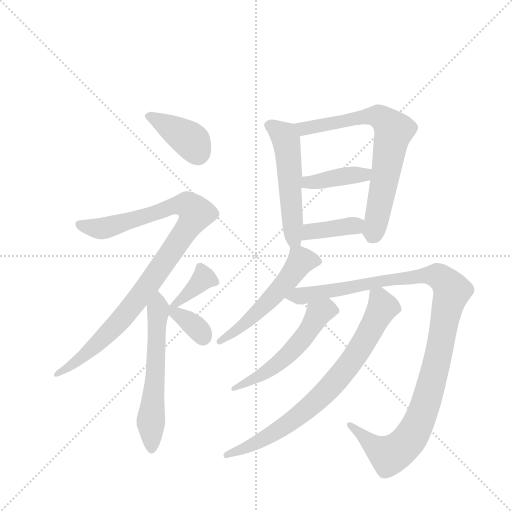
t = 0.00 s
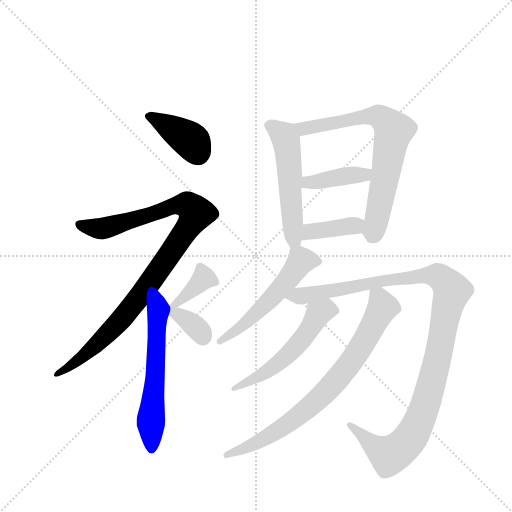
t = 1.97 s
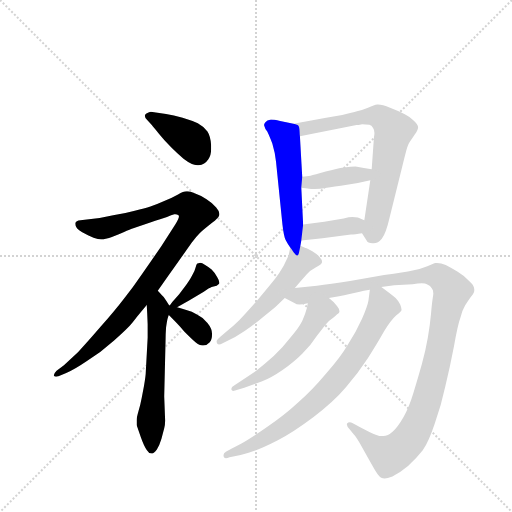
t = 3.94 s
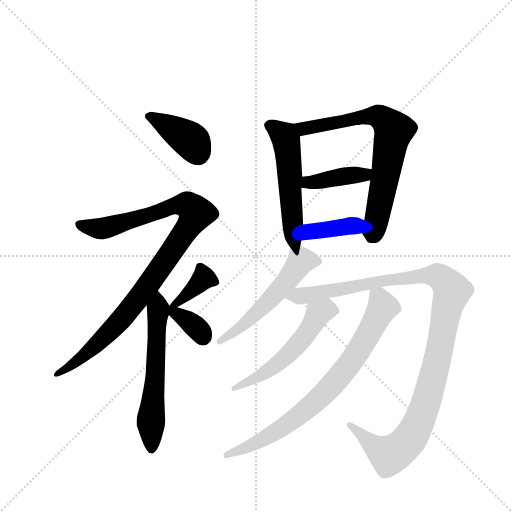
t = 5.91 s
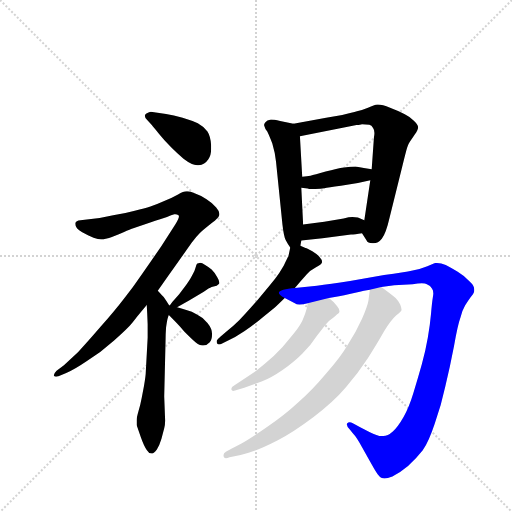
t = 7.88 s
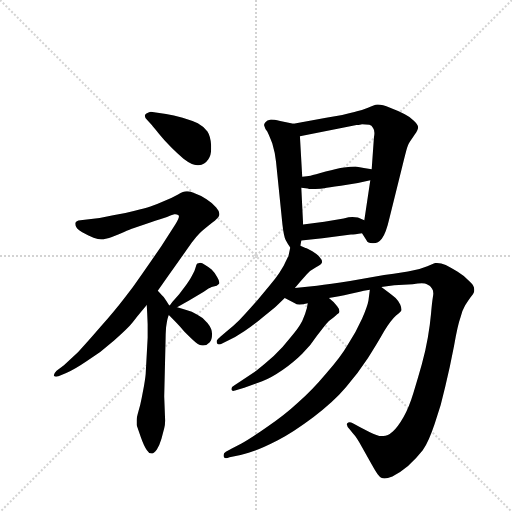
t = 9.85 s

The animated SVG that drew these frames (rendered in a browser with its animation timeline set to each time). Animation: 13 CSS @keyframes rules; one cycle of 9.85 s.

<svg version="1.1" viewBox="0 0 1024 1024" xmlns="http://www.w3.org/2000/svg">
  <g stroke="lightgray" stroke-dasharray="1,1" stroke-width="1" transform="scale(4, 4)">
    <line x1="0" y1="0" x2="256" y2="256"></line>
    <line x1="256" y1="0" x2="0" y2="256"></line>
    <line x1="128" y1="0" x2="128" y2="256"></line>
    <line x1="0" y1="128" x2="256" y2="128"></line>
  </g>
  <g transform="scale(0.92, -0.92) translate(60, -900)">
    <style type="text/css">
      
        @keyframes keyframes0 {
          from {
            stroke: blue;
            stroke-dashoffset: 396;
            stroke-width: 128;
          }
          56% {
            animation-timing-function: step-end;
            stroke: blue;
            stroke-dashoffset: 0;
            stroke-width: 128;
          }
          to {
            stroke: black;
            stroke-width: 1024;
          }
        }
        #make-me-a-hanzi-animation-0 {
          animation: keyframes0 0.572265625s both;
          animation-delay: 0s;
          animation-timing-function: linear;
        }
      
        @keyframes keyframes1 {
          from {
            stroke: blue;
            stroke-dashoffset: 998;
            stroke-width: 128;
          }
          76% {
            animation-timing-function: step-end;
            stroke: blue;
            stroke-dashoffset: 0;
            stroke-width: 128;
          }
          to {
            stroke: black;
            stroke-width: 1024;
          }
        }
        #make-me-a-hanzi-animation-1 {
          animation: keyframes1 1.0621744791666667s both;
          animation-delay: 0.572265625s;
          animation-timing-function: linear;
        }
      
        @keyframes keyframes2 {
          from {
            stroke: blue;
            stroke-dashoffset: 591;
            stroke-width: 128;
          }
          66% {
            animation-timing-function: step-end;
            stroke: blue;
            stroke-dashoffset: 0;
            stroke-width: 128;
          }
          to {
            stroke: black;
            stroke-width: 1024;
          }
        }
        #make-me-a-hanzi-animation-2 {
          animation: keyframes2 0.73095703125s both;
          animation-delay: 1.6344401041666667s;
          animation-timing-function: linear;
        }
      
        @keyframes keyframes3 {
          from {
            stroke: blue;
            stroke-dashoffset: 377;
            stroke-width: 128;
          }
          55% {
            animation-timing-function: step-end;
            stroke: blue;
            stroke-dashoffset: 0;
            stroke-width: 128;
          }
          to {
            stroke: black;
            stroke-width: 1024;
          }
        }
        #make-me-a-hanzi-animation-3 {
          animation: keyframes3 0.5568033854166666s both;
          animation-delay: 2.365397135416667s;
          animation-timing-function: linear;
        }
      
        @keyframes keyframes4 {
          from {
            stroke: blue;
            stroke-dashoffset: 354;
            stroke-width: 128;
          }
          54% {
            animation-timing-function: step-end;
            stroke: blue;
            stroke-dashoffset: 0;
            stroke-width: 128;
          }
          to {
            stroke: black;
            stroke-width: 1024;
          }
        }
        #make-me-a-hanzi-animation-4 {
          animation: keyframes4 0.5380859375s both;
          animation-delay: 2.9222005208333335s;
          animation-timing-function: linear;
        }
      
        @keyframes keyframes5 {
          from {
            stroke: blue;
            stroke-dashoffset: 535;
            stroke-width: 128;
          }
          64% {
            animation-timing-function: step-end;
            stroke: blue;
            stroke-dashoffset: 0;
            stroke-width: 128;
          }
          to {
            stroke: black;
            stroke-width: 1024;
          }
        }
        #make-me-a-hanzi-animation-5 {
          animation: keyframes5 0.6853841145833334s both;
          animation-delay: 3.4602864583333335s;
          animation-timing-function: linear;
        }
      
        @keyframes keyframes6 {
          from {
            stroke: blue;
            stroke-dashoffset: 711;
            stroke-width: 128;
          }
          70% {
            animation-timing-function: step-end;
            stroke: blue;
            stroke-dashoffset: 0;
            stroke-width: 128;
          }
          to {
            stroke: black;
            stroke-width: 1024;
          }
        }
        #make-me-a-hanzi-animation-6 {
          animation: keyframes6 0.82861328125s both;
          animation-delay: 4.145670572916667s;
          animation-timing-function: linear;
        }
      
        @keyframes keyframes7 {
          from {
            stroke: blue;
            stroke-dashoffset: 402;
            stroke-width: 128;
          }
          57% {
            animation-timing-function: step-end;
            stroke: blue;
            stroke-dashoffset: 0;
            stroke-width: 128;
          }
          to {
            stroke: black;
            stroke-width: 1024;
          }
        }
        #make-me-a-hanzi-animation-7 {
          animation: keyframes7 0.5771484375s both;
          animation-delay: 4.974283854166667s;
          animation-timing-function: linear;
        }
      
        @keyframes keyframes8 {
          from {
            stroke: blue;
            stroke-dashoffset: 383;
            stroke-width: 128;
          }
          55% {
            animation-timing-function: step-end;
            stroke: blue;
            stroke-dashoffset: 0;
            stroke-width: 128;
          }
          to {
            stroke: black;
            stroke-width: 1024;
          }
        }
        #make-me-a-hanzi-animation-8 {
          animation: keyframes8 0.5616861979166666s both;
          animation-delay: 5.551432291666667s;
          animation-timing-function: linear;
        }
      
        @keyframes keyframes9 {
          from {
            stroke: blue;
            stroke-dashoffset: 548;
            stroke-width: 128;
          }
          64% {
            animation-timing-function: step-end;
            stroke: blue;
            stroke-dashoffset: 0;
            stroke-width: 128;
          }
          to {
            stroke: black;
            stroke-width: 1024;
          }
        }
        #make-me-a-hanzi-animation-9 {
          animation: keyframes9 0.6959635416666666s both;
          animation-delay: 6.113118489583334s;
          animation-timing-function: linear;
        }
      
        @keyframes keyframes10 {
          from {
            stroke: blue;
            stroke-dashoffset: 1133;
            stroke-width: 128;
          }
          79% {
            animation-timing-function: step-end;
            stroke: blue;
            stroke-dashoffset: 0;
            stroke-width: 128;
          }
          to {
            stroke: black;
            stroke-width: 1024;
          }
        }
        #make-me-a-hanzi-animation-10 {
          animation: keyframes10 1.1720377604166667s both;
          animation-delay: 6.809082031250001s;
          animation-timing-function: linear;
        }
      
        @keyframes keyframes11 {
          from {
            stroke: blue;
            stroke-dashoffset: 545;
            stroke-width: 128;
          }
          64% {
            animation-timing-function: step-end;
            stroke: blue;
            stroke-dashoffset: 0;
            stroke-width: 128;
          }
          to {
            stroke: black;
            stroke-width: 1024;
          }
        }
        #make-me-a-hanzi-animation-11 {
          animation: keyframes11 0.6935221354166666s both;
          animation-delay: 7.981119791666668s;
          animation-timing-function: linear;
        }
      
        @keyframes keyframes12 {
          from {
            stroke: blue;
            stroke-dashoffset: 776;
            stroke-width: 128;
          }
          72% {
            animation-timing-function: step-end;
            stroke: blue;
            stroke-dashoffset: 0;
            stroke-width: 128;
          }
          to {
            stroke: black;
            stroke-width: 1024;
          }
        }
        #make-me-a-hanzi-animation-12 {
          animation: keyframes12 0.8815104166666666s both;
          animation-delay: 8.674641927083334s;
          animation-timing-function: linear;
        }
      
    </style>
    
      <path d="M 270 628 Q 273 624 285 610 Q 297 595 312 580 Q 326 566 339 555 Q 357 541 369 541 L 372 541 Q 385 542 393 554 Q 399 562 399 576 L 399 584 Q 398 603 391 614 Q 383 625 370 632 Q 357 638 337 644 Q 317 650 301 652 L 275 656 Q 271 657 268 657 Q 266 657 264 656 Q 257 654 255 650 L 255 648 Q 255 644 260 639 L 270 628 Z" fill="lightgray"></path>
    
      <path d="M 283 268 L 307 302 Q 310 306 329 333 L 357 373 Q 367 386 374 393 Q 381 400 395 411 Q 410 422 413 426 Q 417 429 417 434 L 417 435 Q 417 441 410 449 Q 403 458 389 467 Q 375 476 363 480 Q 354 484 348 484 L 345 484 Q 339 484 327 477 Q 315 470 297 463 Q 279 455 267 451 Q 255 447 233 442 Q 211 436 186 432 Q 161 426 138 424 L 115 421 Q 105 420 104 415 L 104 413 Q 104 409 106 406 Q 109 400 125 392 Q 141 384 147 382 Q 152 380 160 380 L 165 380 Q 173 380 197 390 Q 220 400 225 402 L 265 416 Q 292 424 303 428 Q 313 433 319 434 L 321 434 Q 325 434 328 432 Q 329 431 329 430 Q 329 425 321 412 L 291 365 L 250 306 Q 229 275 209 250 Q 189 224 159 190 Q 129 155 110 135 L 79 106 L 63 94 Q 57 88 57 84 L 57 83 Q 59 81 62 81 Q 64 81 67 82 L 84 89 Q 101 96 129 115 Q 159 134 188 160 Q 218 186 229 200 Q 239 213 245 220 L 259 237 L 283 268 Z" fill="lightgray"></path>
    
      <path d="M 308 236 L 301 247 Q 297 254 292 258 Q 287 264 283 268 C 263 290 257 267 259 237 L 260 219 L 261 195 L 261 166 L 257 93 Q 257 84 253 61 L 248 35 Q 245 19 241 6 Q 237 -8 237 -13 L 237 -24 L 246 -50 Q 253 -70 259 -78 Q 264 -86 269 -86 Q 275 -86 281 -77 Q 287 -68 291 -54 L 297 -31 Q 299 -23 299 -14 L 297 38 L 300 164 Q 300 173 301 188 Q 303 202 304 206 Q 305 210 307 215 C 312 230 312 230 308 236 Z" fill="lightgray"></path>
    
      <path d="M 325 232 L 351 247 L 383 266 Q 395 274 400 276 L 411 279 Q 415 281 417 284 L 417 285 Q 417 290 412 298 Q 407 307 400 314 Q 393 320 386 324 Q 379 329 375 329 Q 371 328 369 327 Q 367 326 365 318 Q 363 310 359 304 Q 356 297 345 281 L 329 260 L 315 244 Q 313 241 309 236 C 290 212 299 217 325 232 Z" fill="lightgray"></path>
    
      <path d="M 307 215 L 322 200 Q 327 195 341 179 Q 356 164 365 156 Q 374 149 380 149 L 382 149 Q 390 149 396 156 Q 401 162 401 174 Q 401 186 391 198 Q 382 210 369 216 Q 357 223 345 226 Q 334 230 325 232 L 309 236 L 308 236 C 281 241 286 236 307 215 Z" fill="lightgray"></path>
    
      <path d="M 593 366 L 595 377 L 599 412 L 595 492 L 597 516 L 592 604 C 591 628 591 628 578 631 L 549 637 Q 535 640 529 640 Q 520 639 517 634 Q 514 631 514 628 Q 514 627 515 625 Q 516 620 521 614 Q 525 606 532 588 Q 538 568 540 549 L 554 412 Q 557 386 561 378 Q 565 370 571 362 C 588 338 588 338 593 366 Z" fill="lightgray"></path>
    
      <path d="M 727 393 L 737 377 Q 739 371 750 371 L 752 371 Q 762 371 770 381 Q 779 392 787 427 L 813 532 Q 819 557 823 572 Q 827 587 831 592 Q 834 596 842 608 Q 849 618 849 624 Q 848 630 839 638 Q 831 646 819 652 Q 807 659 788 666 Q 771 673 762 673 L 760 673 Q 754 672 740 666 Q 725 660 716 658 Q 707 655 684 650 L 649 644 L 578 631 C 548 626 563 598 592 604 L 715 628 Q 717 628 727 630 Q 737 630 743 629 Q 748 628 751 622 Q 754 618 754 611 Q 754 607 753 602 L 748 532 L 745 508 L 732 421 C 728 392 726 394 727 393 Z" fill="lightgray"></path>
    
      <path d="M 595 492 L 609 490 Q 610 489 617 489 L 624 489 Q 637 490 645 491 Q 653 492 681 496 L 718 502 L 745 508 C 774 515 778 527 748 532 L 731 535 L 713 538 Q 703 538 688 536 Q 673 534 648 527 Q 623 520 615 518 Q 608 517 597 516 C 567 513 565 496 595 492 Z" fill="lightgray"></path>
    
      <path d="M 595 377 L 641 382 L 703 390 Q 711 390 727 393 C 757 398 760 409 732 421 L 718 427 Q 715 428 706 428 Q 699 428 687 425 L 645 418 L 599 412 C 569 408 565 374 595 377 Z" fill="lightgray"></path>
    
      <path d="M 581 274 L 594 289 L 607 304 Q 614 312 627 319 Q 640 326 640 330 L 640 331 Q 640 336 635 341 Q 629 348 619 354 Q 608 360 604 361 Q 600 363 593 366 C 574 375 574 375 571 362 L 567 343 Q 565 340 557 323 Q 548 307 538 294 Q 527 280 500 248 Q 472 216 460 204 Q 449 193 433 180 L 419 168 Q 413 163 411 159 L 411 157 Q 411 154 413 152 Q 414 151 416 151 Q 419 151 424 154 L 436 160 Q 452 167 471 180 Q 491 193 512 211 Q 533 228 541 235 Q 549 242 559 252 L 581 274 Z" fill="lightgray"></path>
    
      <path d="M 559 252 L 579 242 Q 585 238 591 238 Q 598 238 609 241 L 655 252 L 677 256 Q 688 258 700 261 L 722 266 Q 729 268 744 270 L 769 276 L 797 280 L 837 282 Q 849 284 857 284 Q 865 284 868 282 Q 876 279 879 273 Q 882 270 882 262 Q 882 259 881 254 Q 879 242 877 218 Q 875 194 870 166 Q 865 137 857 108 Q 849 79 839 47 Q 829 14 817 -7 Q 805 -28 794 -38 Q 783 -48 773 -48 L 770 -48 Q 760 -48 743 -39 L 723 -29 L 707 -20 Q 703 -18 700 -18 Q 697 -18 695 -20 Q 694 -21 694 -23 Q 694 -27 700 -33 L 707 -42 Q 715 -50 728 -74 L 746 -106 Q 756 -124 761 -131 Q 766 -138 770 -139 Q 772 -140 776 -140 Q 782 -140 793 -136 Q 809 -128 827 -113 Q 845 -97 859 -79 Q 872 -60 885 -21 Q 899 18 908 60 Q 918 101 927 148 Q 935 194 941 210 Q 945 226 951 236 Q 956 244 963 254 Q 971 263 971 268 L 971 271 Q 971 279 961 288 Q 950 300 935 309 Q 921 318 909 324 Q 899 328 890 328 L 887 328 Q 883 327 869 321 Q 855 315 837 312 Q 820 308 775 302 L 701 289 Q 657 282 629 279 L 581 274 C 551 271 532 266 559 252 Z" fill="lightgray"></path>
    
      <path d="M 609 241 L 607 230 Q 604 218 597 202 Q 589 186 571 166 Q 554 144 535 126 Q 515 108 497 94 L 463 71 L 449 62 Q 443 59 443 55 L 443 53 Q 444 50 447 50 Q 448 50 451 51 L 471 57 L 510 71 Q 529 78 555 96 Q 580 114 597 131 Q 615 148 629 170 Q 644 190 650 197 Q 655 203 665 210 Q 675 218 677 220 Q 678 222 678 223 Q 678 228 673 234 Q 667 243 655 252 C 632 271 614 271 609 241 Z" fill="lightgray"></path>
    
      <path d="M 744 270 L 741 247 Q 739 235 727 207 Q 714 178 697 152 Q 681 124 649 88 Q 618 51 588 25 Q 559 -2 522 -27 Q 485 -53 465 -64 L 444 -75 L 431 -82 Q 426 -85 426 -89 L 426 -92 Q 427 -96 431 -96 Q 434 -96 439 -94 L 463 -89 Q 469 -88 490 -81 Q 511 -74 544 -57 Q 577 -40 621 -7 Q 665 26 692 58 Q 719 90 740 122 Q 761 155 775 180 Q 790 204 801 214 Q 812 222 813 226 Q 813 231 810 238 Q 806 246 800 252 Q 793 258 785 264 L 769 276 C 747 293 747 293 744 270 Z" fill="lightgray"></path>
    
    
      <clipPath id="make-me-a-hanzi-clip-0">
        <path d="M 270 628 Q 273 624 285 610 Q 297 595 312 580 Q 326 566 339 555 Q 357 541 369 541 L 372 541 Q 385 542 393 554 Q 399 562 399 576 L 399 584 Q 398 603 391 614 Q 383 625 370 632 Q 357 638 337 644 Q 317 650 301 652 L 275 656 Q 271 657 268 657 Q 266 657 264 656 Q 257 654 255 650 L 255 648 Q 255 644 260 639 L 270 628 Z"></path>
      </clipPath>
      <path clip-path="url(#make-me-a-hanzi-clip-0)" d="M 262 649 L 354 595 L 371 566" fill="none" id="make-me-a-hanzi-animation-0" stroke-dasharray="268 536" stroke-linecap="round"></path>
    
      <clipPath id="make-me-a-hanzi-clip-1">
        <path d="M 283 268 L 307 302 Q 310 306 329 333 L 357 373 Q 367 386 374 393 Q 381 400 395 411 Q 410 422 413 426 Q 417 429 417 434 L 417 435 Q 417 441 410 449 Q 403 458 389 467 Q 375 476 363 480 Q 354 484 348 484 L 345 484 Q 339 484 327 477 Q 315 470 297 463 Q 279 455 267 451 Q 255 447 233 442 Q 211 436 186 432 Q 161 426 138 424 L 115 421 Q 105 420 104 415 L 104 413 Q 104 409 106 406 Q 109 400 125 392 Q 141 384 147 382 Q 152 380 160 380 L 165 380 Q 173 380 197 390 Q 220 400 225 402 L 265 416 Q 292 424 303 428 Q 313 433 319 434 L 321 434 Q 325 434 328 432 Q 329 431 329 430 Q 329 425 321 412 L 291 365 L 250 306 Q 229 275 209 250 Q 189 224 159 190 Q 129 155 110 135 L 79 106 L 63 94 Q 57 88 57 84 L 57 83 Q 59 81 62 81 Q 64 81 67 82 L 84 89 Q 101 96 129 115 Q 159 134 188 160 Q 218 186 229 200 Q 239 213 245 220 L 259 237 L 283 268 Z"></path>
      </clipPath>
      <path clip-path="url(#make-me-a-hanzi-clip-1)" d="M 112 414 L 125 407 L 165 404 L 333 455 L 348 454 L 366 434 L 295 326 L 202 204 L 138 140 L 60 84" fill="none" id="make-me-a-hanzi-animation-1" stroke-dasharray="870 1740" stroke-linecap="round"></path>
    
      <clipPath id="make-me-a-hanzi-clip-2">
        <path d="M 308 236 L 301 247 Q 297 254 292 258 Q 287 264 283 268 C 263 290 257 267 259 237 L 260 219 L 261 195 L 261 166 L 257 93 Q 257 84 253 61 L 248 35 Q 245 19 241 6 Q 237 -8 237 -13 L 237 -24 L 246 -50 Q 253 -70 259 -78 Q 264 -86 269 -86 Q 275 -86 281 -77 Q 287 -68 291 -54 L 297 -31 Q 299 -23 299 -14 L 297 38 L 300 164 Q 300 173 301 188 Q 303 202 304 206 Q 305 210 307 215 C 312 230 312 230 308 236 Z"></path>
      </clipPath>
      <path clip-path="url(#make-me-a-hanzi-clip-2)" d="M 283 259 L 279 109 L 268 -14 L 270 -75" fill="none" id="make-me-a-hanzi-animation-2" stroke-dasharray="463 926" stroke-linecap="round"></path>
    
      <clipPath id="make-me-a-hanzi-clip-3">
        <path d="M 325 232 L 351 247 L 383 266 Q 395 274 400 276 L 411 279 Q 415 281 417 284 L 417 285 Q 417 290 412 298 Q 407 307 400 314 Q 393 320 386 324 Q 379 329 375 329 Q 371 328 369 327 Q 367 326 365 318 Q 363 310 359 304 Q 356 297 345 281 L 329 260 L 315 244 Q 313 241 309 236 C 290 212 299 217 325 232 Z"></path>
      </clipPath>
      <path clip-path="url(#make-me-a-hanzi-clip-3)" d="M 412 285 L 383 295 L 328 243 L 314 239" fill="none" id="make-me-a-hanzi-animation-3" stroke-dasharray="249 498" stroke-linecap="round"></path>
    
      <clipPath id="make-me-a-hanzi-clip-4">
        <path d="M 307 215 L 322 200 Q 327 195 341 179 Q 356 164 365 156 Q 374 149 380 149 L 382 149 Q 390 149 396 156 Q 401 162 401 174 Q 401 186 391 198 Q 382 210 369 216 Q 357 223 345 226 Q 334 230 325 232 L 309 236 L 308 236 C 281 241 286 236 307 215 Z"></path>
      </clipPath>
      <path clip-path="url(#make-me-a-hanzi-clip-4)" d="M 309 231 L 369 187 L 381 167" fill="none" id="make-me-a-hanzi-animation-4" stroke-dasharray="226 452" stroke-linecap="round"></path>
    
      <clipPath id="make-me-a-hanzi-clip-5">
        <path d="M 593 366 L 595 377 L 599 412 L 595 492 L 597 516 L 592 604 C 591 628 591 628 578 631 L 549 637 Q 535 640 529 640 Q 520 639 517 634 Q 514 631 514 628 Q 514 627 515 625 Q 516 620 521 614 Q 525 606 532 588 Q 538 568 540 549 L 554 412 Q 557 386 561 378 Q 565 370 571 362 C 588 338 588 338 593 366 Z"></path>
      </clipPath>
      <path clip-path="url(#make-me-a-hanzi-clip-5)" d="M 521 629 L 551 611 L 562 595 L 578 385 L 586 373" fill="none" id="make-me-a-hanzi-animation-5" stroke-dasharray="407 814" stroke-linecap="round"></path>
    
      <clipPath id="make-me-a-hanzi-clip-6">
        <path d="M 727 393 L 737 377 Q 739 371 750 371 L 752 371 Q 762 371 770 381 Q 779 392 787 427 L 813 532 Q 819 557 823 572 Q 827 587 831 592 Q 834 596 842 608 Q 849 618 849 624 Q 848 630 839 638 Q 831 646 819 652 Q 807 659 788 666 Q 771 673 762 673 L 760 673 Q 754 672 740 666 Q 725 660 716 658 Q 707 655 684 650 L 649 644 L 578 631 C 548 626 563 598 592 604 L 715 628 Q 717 628 727 630 Q 737 630 743 629 Q 748 628 751 622 Q 754 618 754 611 Q 754 607 753 602 L 748 532 L 745 508 L 732 421 C 728 392 726 394 727 393 Z"></path>
      </clipPath>
      <path clip-path="url(#make-me-a-hanzi-clip-6)" d="M 586 627 L 612 622 L 754 649 L 790 625 L 796 616 L 772 486 L 754 403 L 743 397" fill="none" id="make-me-a-hanzi-animation-6" stroke-dasharray="583 1166" stroke-linecap="round"></path>
    
      <clipPath id="make-me-a-hanzi-clip-7">
        <path d="M 595 492 L 609 490 Q 610 489 617 489 L 624 489 Q 637 490 645 491 Q 653 492 681 496 L 718 502 L 745 508 C 774 515 778 527 748 532 L 731 535 L 713 538 Q 703 538 688 536 Q 673 534 648 527 Q 623 520 615 518 Q 608 517 597 516 C 567 513 565 496 595 492 Z"></path>
      </clipPath>
      <path clip-path="url(#make-me-a-hanzi-clip-7)" d="M 603 497 L 610 504 L 731 520 L 743 527" fill="none" id="make-me-a-hanzi-animation-7" stroke-dasharray="274 548" stroke-linecap="round"></path>
    
      <clipPath id="make-me-a-hanzi-clip-8">
        <path d="M 595 377 L 641 382 L 703 390 Q 711 390 727 393 C 757 398 760 409 732 421 L 718 427 Q 715 428 706 428 Q 699 428 687 425 L 645 418 L 599 412 C 569 408 565 374 595 377 Z"></path>
      </clipPath>
      <path clip-path="url(#make-me-a-hanzi-clip-8)" d="M 602 382 L 624 399 L 678 404 L 721 416" fill="none" id="make-me-a-hanzi-animation-8" stroke-dasharray="255 510" stroke-linecap="round"></path>
    
      <clipPath id="make-me-a-hanzi-clip-9">
        <path d="M 581 274 L 594 289 L 607 304 Q 614 312 627 319 Q 640 326 640 330 L 640 331 Q 640 336 635 341 Q 629 348 619 354 Q 608 360 604 361 Q 600 363 593 366 C 574 375 574 375 571 362 L 567 343 Q 565 340 557 323 Q 548 307 538 294 Q 527 280 500 248 Q 472 216 460 204 Q 449 193 433 180 L 419 168 Q 413 163 411 159 L 411 157 Q 411 154 413 152 Q 414 151 416 151 Q 419 151 424 154 L 436 160 Q 452 167 471 180 Q 491 193 512 211 Q 533 228 541 235 Q 549 242 559 252 L 581 274 Z"></path>
      </clipPath>
      <path clip-path="url(#make-me-a-hanzi-clip-9)" d="M 634 331 L 595 333 L 518 239 L 459 185 L 416 156" fill="none" id="make-me-a-hanzi-animation-9" stroke-dasharray="420 840" stroke-linecap="round"></path>
    
      <clipPath id="make-me-a-hanzi-clip-10">
        <path d="M 559 252 L 579 242 Q 585 238 591 238 Q 598 238 609 241 L 655 252 L 677 256 Q 688 258 700 261 L 722 266 Q 729 268 744 270 L 769 276 L 797 280 L 837 282 Q 849 284 857 284 Q 865 284 868 282 Q 876 279 879 273 Q 882 270 882 262 Q 882 259 881 254 Q 879 242 877 218 Q 875 194 870 166 Q 865 137 857 108 Q 849 79 839 47 Q 829 14 817 -7 Q 805 -28 794 -38 Q 783 -48 773 -48 L 770 -48 Q 760 -48 743 -39 L 723 -29 L 707 -20 Q 703 -18 700 -18 Q 697 -18 695 -20 Q 694 -21 694 -23 Q 694 -27 700 -33 L 707 -42 Q 715 -50 728 -74 L 746 -106 Q 756 -124 761 -131 Q 766 -138 770 -139 Q 772 -140 776 -140 Q 782 -140 793 -136 Q 809 -128 827 -113 Q 845 -97 859 -79 Q 872 -60 885 -21 Q 899 18 908 60 Q 918 101 927 148 Q 935 194 941 210 Q 945 226 951 236 Q 956 244 963 254 Q 971 263 971 268 L 971 271 Q 971 279 961 288 Q 950 300 935 309 Q 921 318 909 324 Q 899 328 890 328 L 887 328 Q 883 327 869 321 Q 855 315 837 312 Q 820 308 775 302 L 701 289 Q 657 282 629 279 L 581 274 C 551 271 532 266 559 252 Z"></path>
      </clipPath>
      <path clip-path="url(#make-me-a-hanzi-clip-10)" d="M 567 255 L 858 301 L 896 298 L 923 268 L 869 34 L 850 -19 L 825 -61 L 786 -90 L 699 -23" fill="none" id="make-me-a-hanzi-animation-10" stroke-dasharray="1005 2010" stroke-linecap="round"></path>
    
      <clipPath id="make-me-a-hanzi-clip-11">
        <path d="M 609 241 L 607 230 Q 604 218 597 202 Q 589 186 571 166 Q 554 144 535 126 Q 515 108 497 94 L 463 71 L 449 62 Q 443 59 443 55 L 443 53 Q 444 50 447 50 Q 448 50 451 51 L 471 57 L 510 71 Q 529 78 555 96 Q 580 114 597 131 Q 615 148 629 170 Q 644 190 650 197 Q 655 203 665 210 Q 675 218 677 220 Q 678 222 678 223 Q 678 228 673 234 Q 667 243 655 252 C 632 271 614 271 609 241 Z"></path>
      </clipPath>
      <path clip-path="url(#make-me-a-hanzi-clip-11)" d="M 667 225 L 646 225 L 630 216 L 601 167 L 561 124 L 519 91 L 447 54" fill="none" id="make-me-a-hanzi-animation-11" stroke-dasharray="417 834" stroke-linecap="round"></path>
    
      <clipPath id="make-me-a-hanzi-clip-12">
        <path d="M 744 270 L 741 247 Q 739 235 727 207 Q 714 178 697 152 Q 681 124 649 88 Q 618 51 588 25 Q 559 -2 522 -27 Q 485 -53 465 -64 L 444 -75 L 431 -82 Q 426 -85 426 -89 L 426 -92 Q 427 -96 431 -96 Q 434 -96 439 -94 L 463 -89 Q 469 -88 490 -81 Q 511 -74 544 -57 Q 577 -40 621 -7 Q 665 26 692 58 Q 719 90 740 122 Q 761 155 775 180 Q 790 204 801 214 Q 812 222 813 226 Q 813 231 810 238 Q 806 246 800 252 Q 793 258 785 264 L 769 276 C 747 293 747 293 744 270 Z"></path>
      </clipPath>
      <path clip-path="url(#make-me-a-hanzi-clip-12)" d="M 752 263 L 764 252 L 772 232 L 722 142 L 669 70 L 624 25 L 563 -23 L 491 -66 L 431 -90" fill="none" id="make-me-a-hanzi-animation-12" stroke-dasharray="648 1296" stroke-linecap="round"></path>
    
  </g>
</svg>
